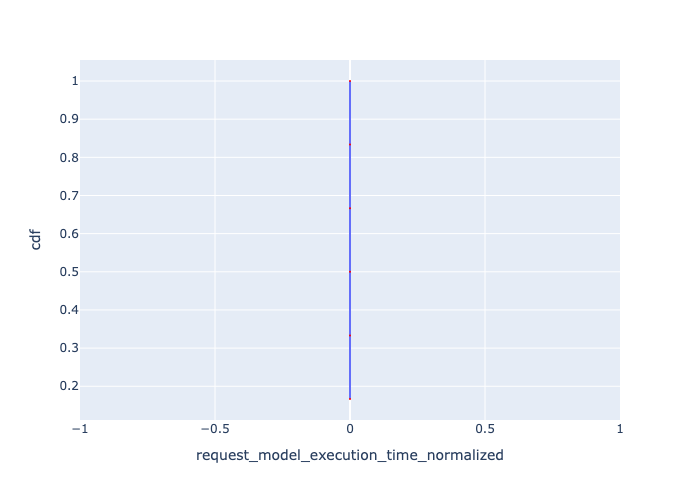

The table this chart was drawn from, first rows:
, Request Id, request_model_execution_time_normalized, cdf
0, 0, 1.4400000000000005e-07, 0.1667
1, 1, 1.4400000000000005e-07, 0.3333
2, 2, 1.4400000000000005e-07, 0.5
3, 3, 1.4400000000000005e-07, 0.6667
4, 4, 1.4400000000000005e-07, 0.8333
5, 5, 1.4400000000000005e-07, 1.0
